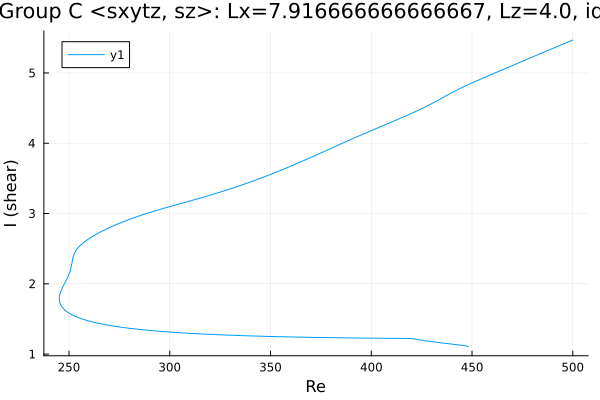

The data file committed next to this chart (first rows):
Re, shear
500.0, 5.468
499.4, 5.461
498, 5.445
496.6, 5.428
495.2, 5.411
493.8, 5.394
492.4, 5.377
492, 5.372
490.6, 5.355
489.1, 5.338
487.7, 5.321
486.3, 5.304
484.9, 5.287
483.5, 5.27
482.1, 5.252
480.7, 5.235
479.2, 5.218
477.8, 5.201
476.4, 5.183
475, 5.166
473.6, 5.149
472.2, 5.131
470.8, 5.114
469.3, 5.097
467.9, 5.08
466.5, 5.062
465.1, 5.045
463.7, 5.028
462.3, 5.01
460.9, 4.993
459.4, 4.976
458, 4.959
456.6, 4.941
455.2, 4.924
453.8, 4.906
453.8, 4.906
452.3, 4.888
450.9, 4.87
449.5, 4.852
448.1, 4.833
446.7, 4.815
445.3, 4.795
443.9, 4.776
442.4, 4.755
441, 4.735
439.6, 4.713
438.2, 4.692
436.8, 4.67
435.4, 4.648
434, 4.625
432.5, 4.603
431.1, 4.581
429.7, 4.56
428.3, 4.539
426.9, 4.518
425.5, 4.498
424.1, 4.479
422.6, 4.46
421.2, 4.441
419.8, 4.422
... 344 more rows
